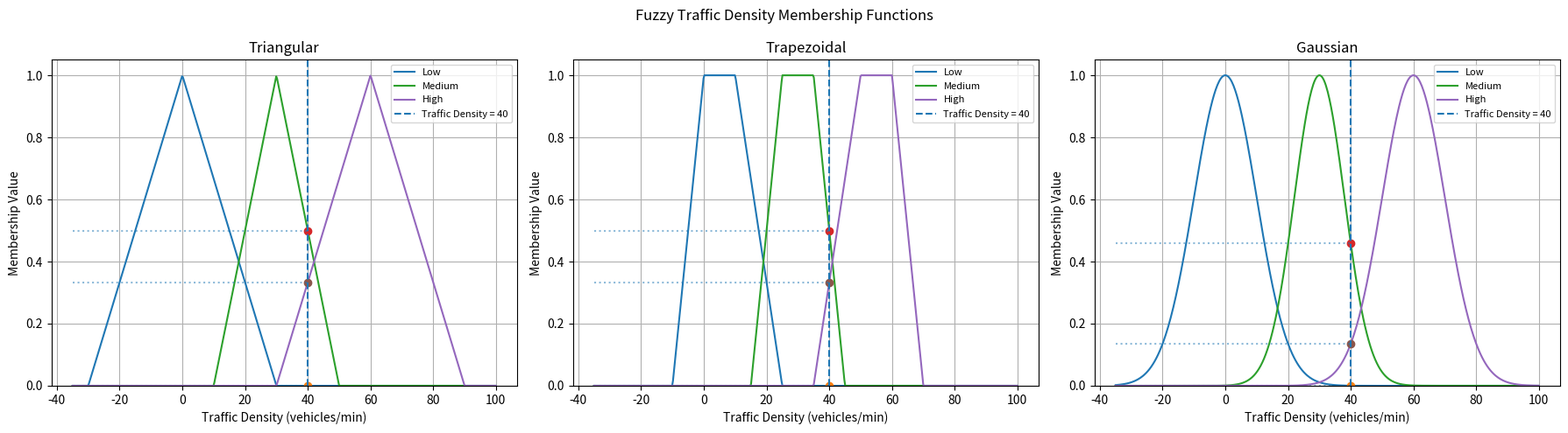

Write the Python code that produced this figure.
# python -m pip install numpy matplotlib
# python Que_16_Fuzzy_TrafficDensity.py
import numpy as np
import matplotlib.pyplot as plt

names = ["Low", "Medium", "High"]

tri = [[-30, 0, 30], [10, 30, 50], [30, 60, 90]]
trap = [[-10, 0, 10, 25], [15, 25, 35, 45], [35, 50, 60, 70]]
gauss = [[0, 10], [30, 8], [60, 10]]


def triangular(x, a, b, c):
    if x <= a or x >= c:
        return 0
    if x <= b:
        return (x - a) / (b - a)
    return (c - x) / (c - b)


def trapezoidal(x, a, b, c, d):
    if x <= a or x >= d:
        return 0
    if x < b:
        return (x - a) / (b - a)
    if x <= c:
        return 1
    return (d - x) / (d - c)


def gaussian(x, m, s):
    return np.exp(-((x - m) ** 2) / (2 * s ** 2))


def membership(function_type, i, x):
    if function_type == 0:
        return triangular(x, *tri[i])
    elif function_type == 1:
        return trapezoidal(x, *trap[i])
    else:
        return gaussian(x, *gauss[i])


value = 40  # Traffic density (vehicles/min)

for function_type, function_name in enumerate(
    ["Triangular", "Trapezoidal", "Gaussian"]
):
    print(f"\n{function_name} memberships at {value}")

    for i in range(3):
        print(f"{names[i]}: {membership(function_type, i, value):.2f}")

x_values = np.linspace(-35, 100, 500)

fig, axes = plt.subplots(1, 3, figsize=(18, 5))

function_names = ["Triangular", "Trapezoidal", "Gaussian"]

for function_type, ax in enumerate(axes):

    for i in range(3):
        y_values = [
            membership(function_type, i, x)
            for x in x_values
        ]

        ax.plot(x_values, y_values, label=names[i])

        y = membership(function_type, i, value)
        ax.plot(value, y, "o")
        ax.hlines(y, -35, value, linestyles="dotted", alpha=0.5)

    ax.axvline(x=value, linestyle="--", label="Traffic Density = 40")

    ax.set_title(function_names[function_type])
    ax.set_xlabel("Traffic Density (vehicles/min)")
    ax.set_ylabel("Membership Value")
    ax.set_ylim(0, 1.05)
    ax.grid(True)
    ax.legend(fontsize=8)

plt.suptitle("Fuzzy Traffic Density Membership Functions")
plt.tight_layout()
plt.show()
